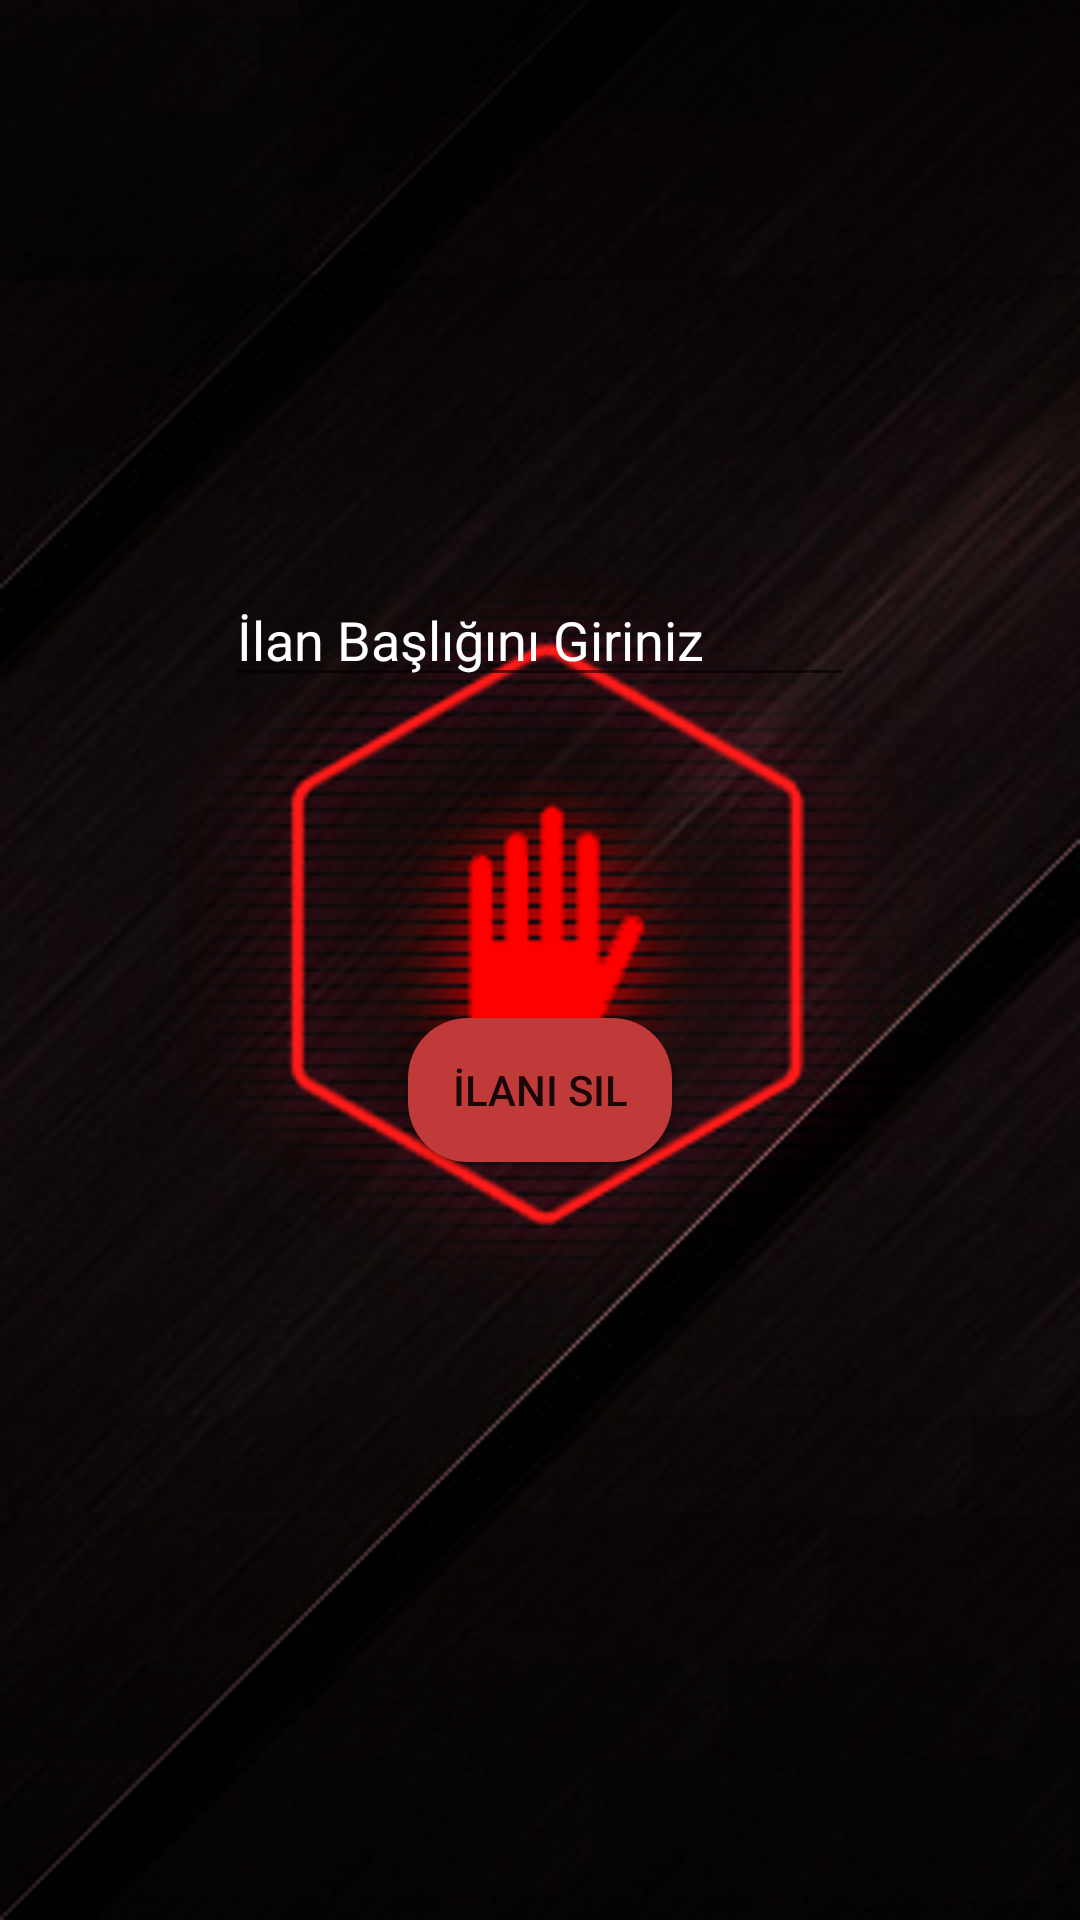

Produce the Android XML layout that renders to this screen, including the resource entries it uses.
<!-- AndroidManifest.xml: application theme Theme.IsBulma -->
<!-- res/layout/activity_ilansil.xml -->
<?xml version="1.0" encoding="utf-8"?>
<androidx.constraintlayout.widget.ConstraintLayout xmlns:android="http://schemas.android.com/apk/res/android"
    xmlns:app="http://schemas.android.com/apk/res-auto"
    xmlns:tools="http://schemas.android.com/tools"
    android:layout_width="match_parent"
    android:layout_height="match_parent"
    android:background="@drawable/silmewallpaper"
    tools:context=".Ilansil">

    <EditText
        android:id="@+id/ilanbaslıksiltext"
        android:layout_width="wrap_content"
        android:layout_height="wrap_content"
        android:layout_marginTop="191dp"
        android:ems="10"
        android:hint="İlan Başlığını Giriniz"
        android:textColor="@color/white"
        android:textColorHint="@color/white"
        android:inputType="textPersonName"
        app:layout_constraintEnd_toEndOf="parent"
        app:layout_constraintStart_toStartOf="parent"
        app:layout_constraintTop_toTopOf="parent" />

    <Button
        android:id="@+id/ilansilbutton2"
        android:layout_width="wrap_content"
        android:layout_height="wrap_content"
        android:layout_marginTop="107dp"
        android:onClick="sil"
        android:text="İlanı Sil"
        android:background="@drawable/secimekrani_button"
        app:layout_constraintEnd_toEndOf="parent"
        app:layout_constraintStart_toStartOf="parent"
        app:layout_constraintTop_toBottomOf="@+id/ilanbaslıksiltext" />
</androidx.constraintlayout.widget.ConstraintLayout>
<!-- resources referenced by this layout -->
<resources>
  <color name="white">#FFFFFFFF</color>
  <!-- drawable secimekrani_button (drawable) -->
  <?xml version="1.0" encoding="utf-8"?>
  <shape android:shape="rectangle" xmlns:android="http://schemas.android.com/apk/res/android">
      <solid android:color="#C03A3A"/>
      <corners android:radius="20dp"/>
  </shape>
  <!-- drawable silmewallpaper: png bitmap (drawable, 727513 bytes) -->
  <style name="Theme.IsBulma" parent="Theme.AppCompat.DayNight.DarkActionBar">
          
          <item name="colorPrimary">@color/purple_500</item>
          <item name="colorPrimaryVariant">@color/purple_700</item>
          <item name="colorOnPrimary">@color/white</item>
          
          <item name="colorSecondary">@color/teal_200</item>
          <item name="colorSecondaryVariant">@color/teal_700</item>
          <item name="colorOnSecondary">@color/black</item>
          
          <item name="android:statusBarColor" tools:targetApi="l">?attr/colorPrimaryVariant</item>
          
      </style>
  <color name="purple_500">#FF6200EE</color>
  <color name="purple_700">#FF3700B3</color>
  <color name="teal_200">#FF03DAC5</color>
  <color name="teal_700">#FF018786</color>
  <color name="black">#FF000000</color>
</resources>
